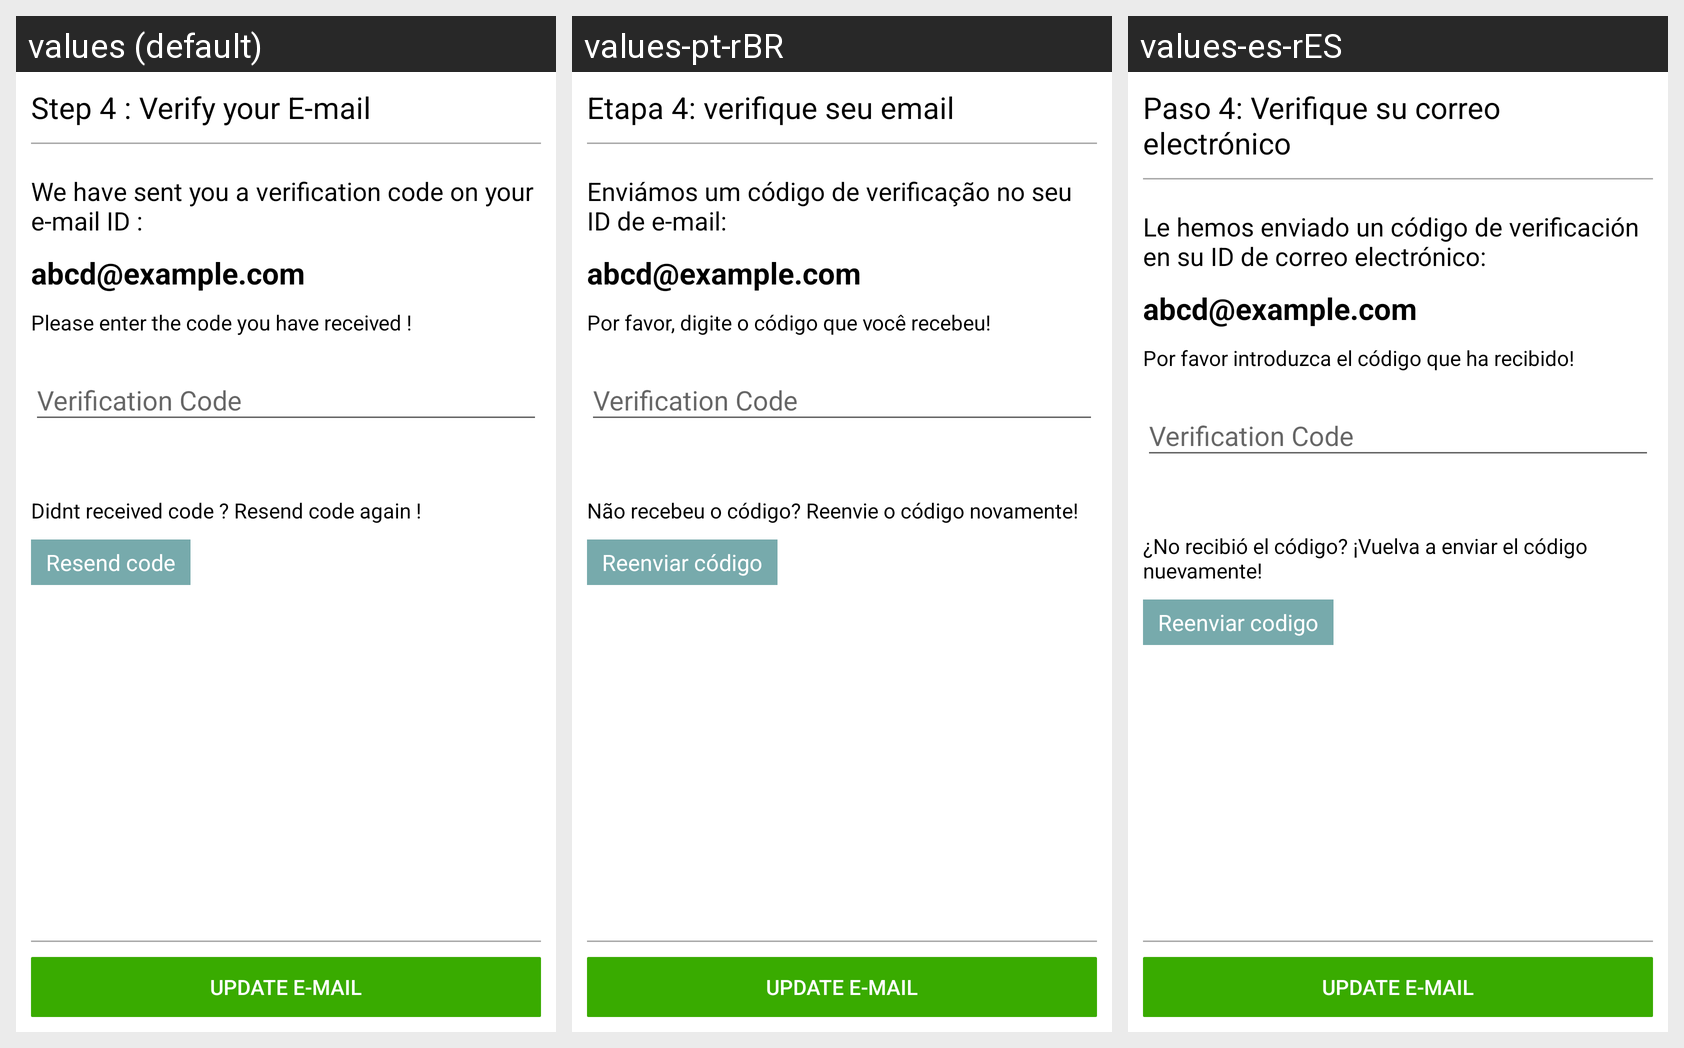

Translations of the strings shown on this Android screen, per locale in the grid:
Android screen res/layout/fragment_verify_email.xml rendered under 3 locales, left to right: values (default), values-pt-rBR, values-es-rES. Device: Nexus 5 (rendered at 1080×1920; each locale shown at half size, 540×960, under a caption strip naming it); theme AppTheme.
Strings drawn on this screen, with the default value and each locale's value (text and hints the layout hard-codes, and strings that could not be matched under every locale, appear in the picture but are not listed):

fragment_verify_email_header_text
  values: Step 4 : Verify your E-mail
  values-pt-rBR: Etapa 4: verifique seu email
  values-es-rES: Paso 4: Verifique su correo electrónico

fragment_verify_email_header_title_text
  values: We have sent you a verification code on your e-mail ID :
  values-pt-rBR: Enviámos um código de verificação no seu ID de e-mail:
  values-es-rES: Le hemos enviado un código de verificación en su ID de correo electrónico:

fragment_verify_email_email_text_text
  values: abcd@example.com
  values-pt-rBR: abcd@example.com
  values-es-rES: abcd@example.com

fragment_verify_email_message_email_text
  values: Please enter the code you have received !
  values-pt-rBR: Por favor, digite o código que você recebeu!
  values-es-rES: Por favor introduzca el código que ha recibido!

fragment_verify_email_resend_message_text
  values: Didnt received code ? Resend code again !
  values-pt-rBR: Não recebeu o código? Reenvie o código novamente!
  values-es-rES: ¿No recibió el código? ¡Vuelva a enviar el código nuevamente!

fragment_verify_email_resend_code_text
  values: Resend code
  values-pt-rBR: Reenviar código
  values-es-rES: Reenviar codigo
